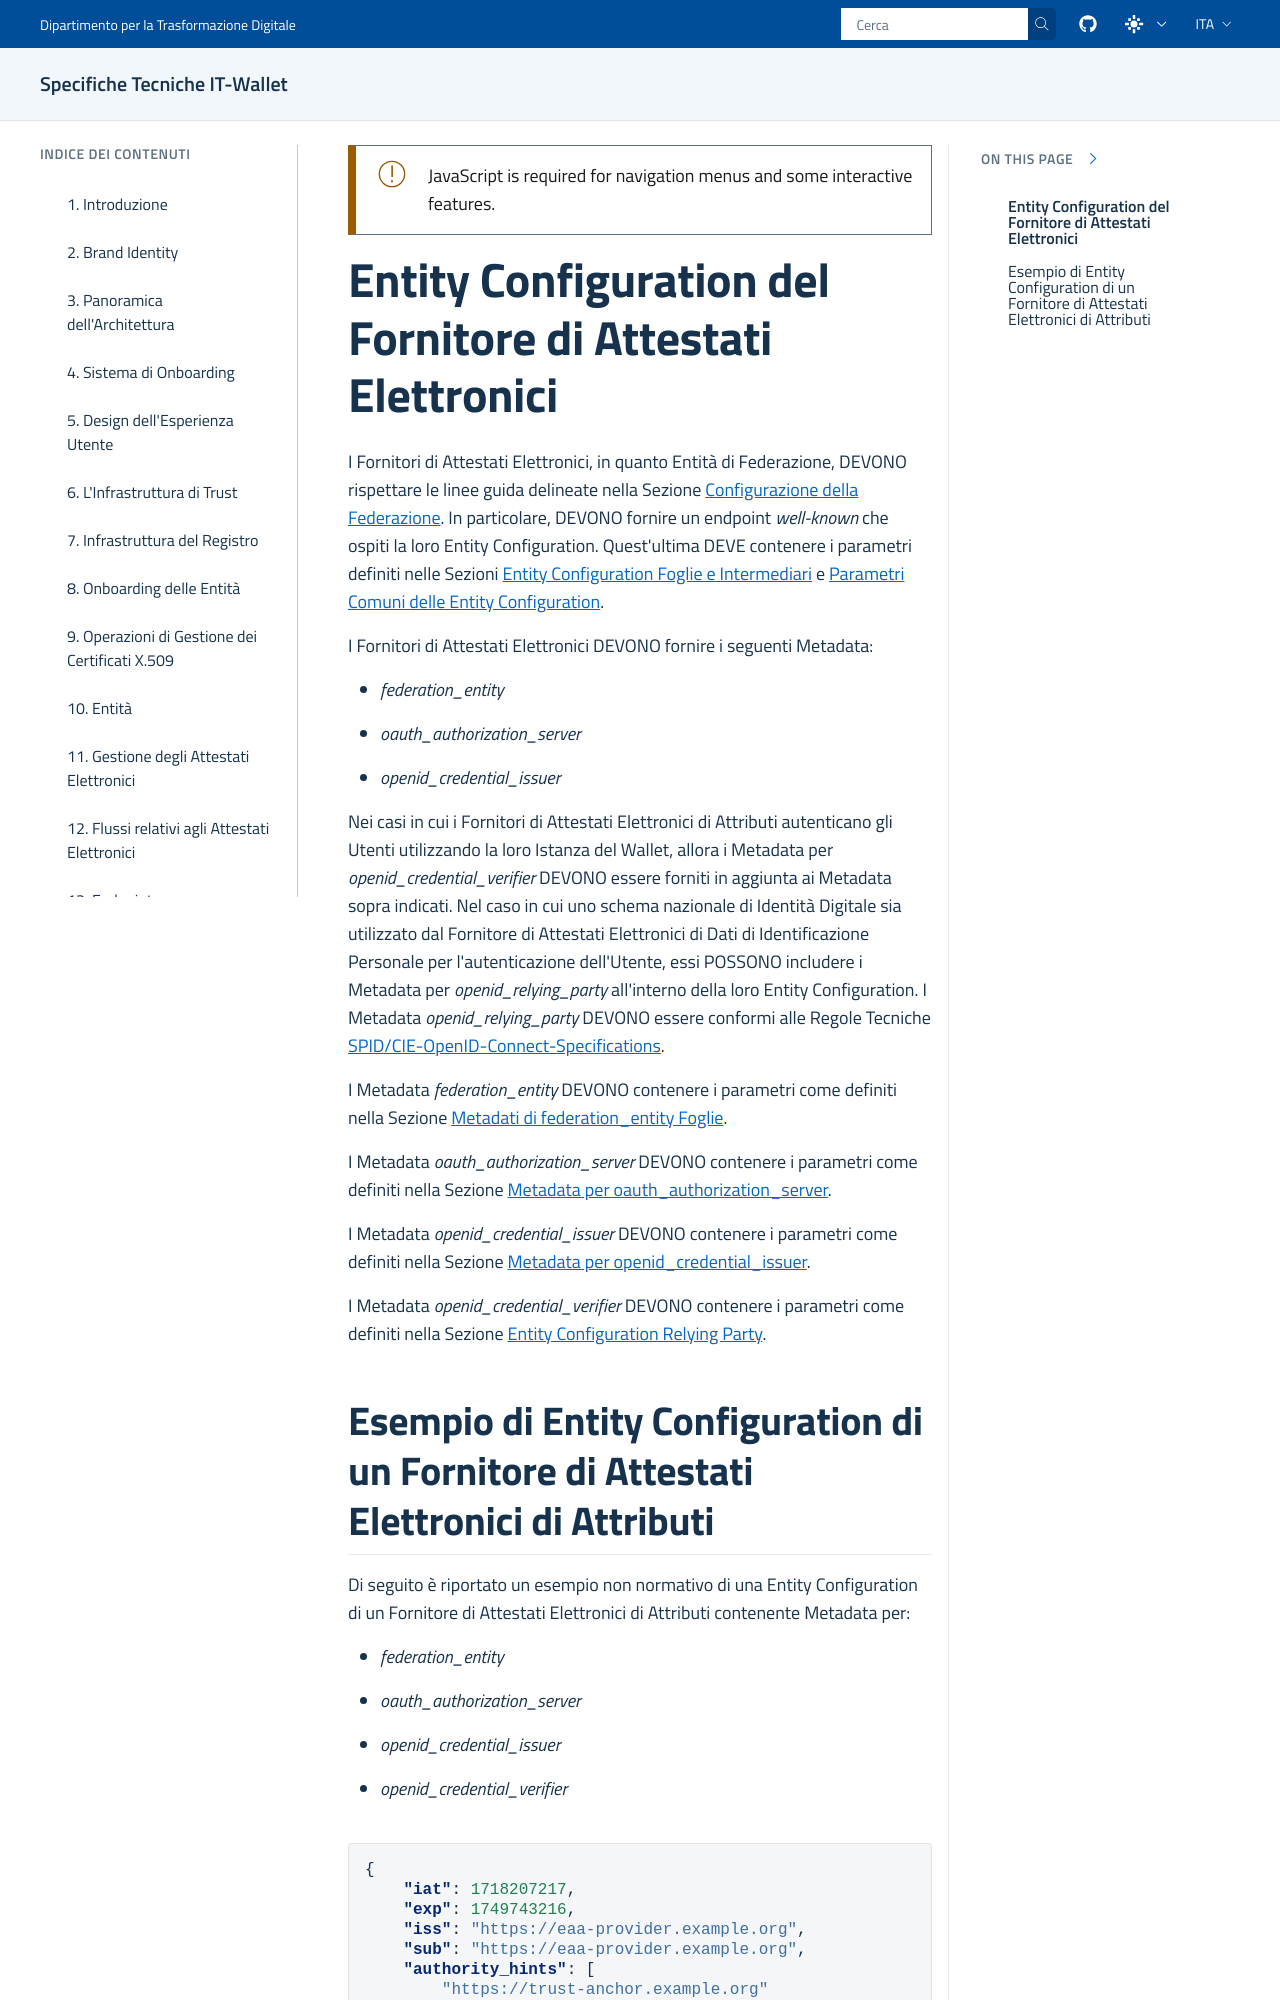

repository: italia/eid-wallet-it-docs · page: prs/pr1228/it/credential-issuer-entity-configuration.html · generator: sphinx

.. include:: ../common/common_definitions.rst
.. Incluso tramite credential-issuer-solution.rst al livello di titolo '-' (livello 1).


Entity Configuration del Fornitore di Attestati Elettronici
-----------------------------------------------------------
